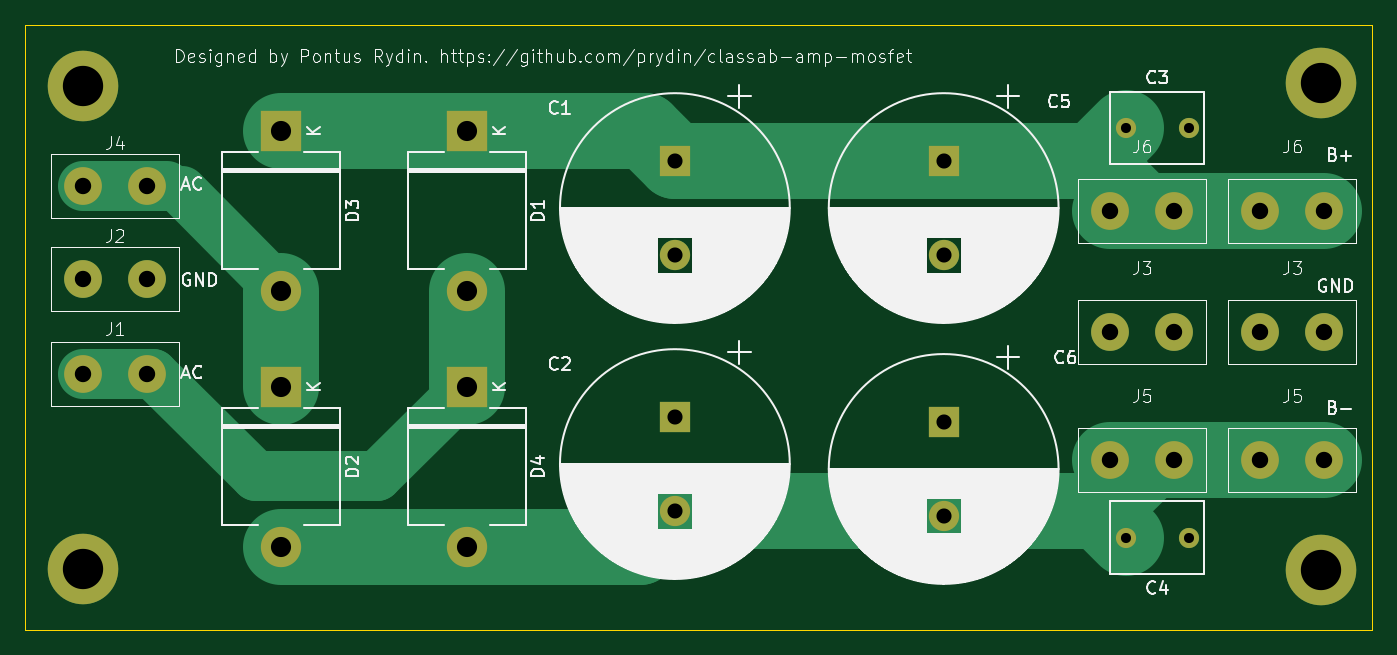
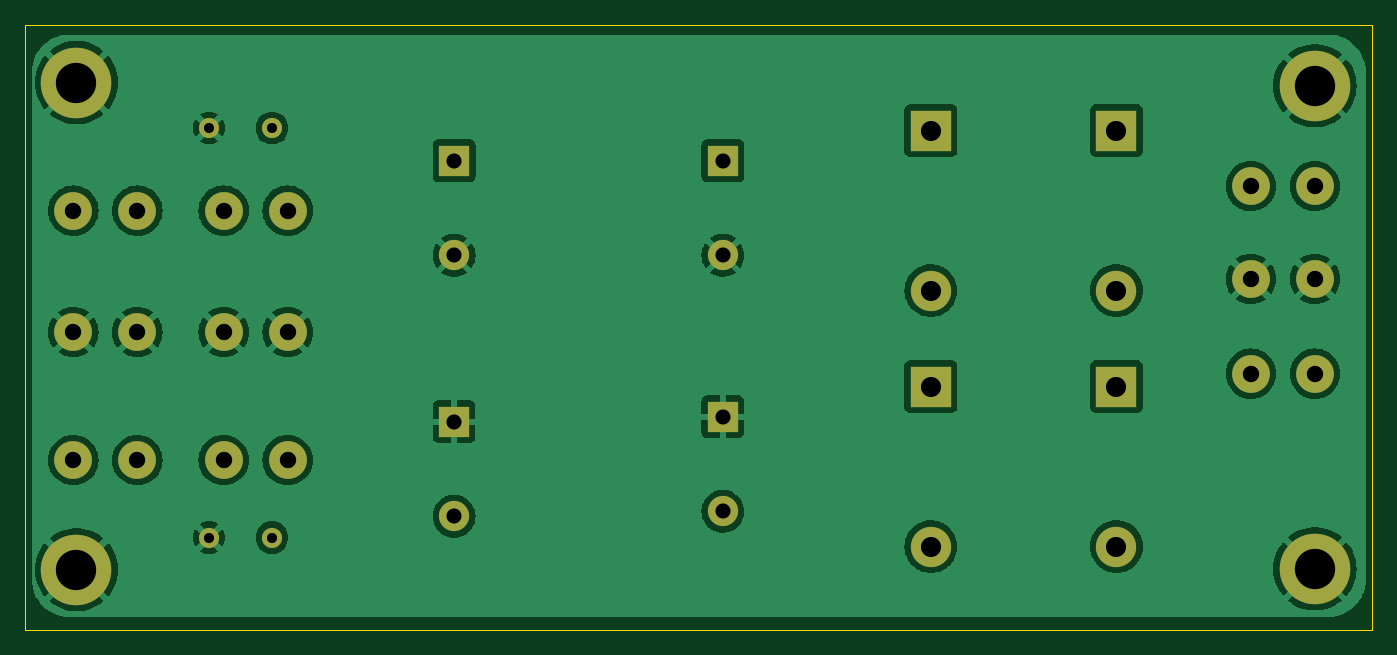
Circuit board: 11 layer files. Board 106.9 x 48.0 mm.
- bottom_copper: power_supply-B_Cu.gbr (90649 bytes)
- bottom_mask: power_supply-B_Mask.gbr (2255 bytes)
- paste: power_supply-B_Paste.gbr (455 bytes)
- bottom_silk: power_supply-B_Silkscreen.gbr (456 bytes)
- outline: power_supply-Edge_Cuts.gbr (609 bytes)
- top_copper: power_supply-F_Cu.gbr (4650 bytes)
- top_mask: power_supply-F_Mask.gbr (2255 bytes)
- paste: power_supply-F_Paste.gbr (455 bytes)
- top_silk: power_supply-F_Silkscreen.gbr (123136 bytes)
- drill: power_supply-NPTH.drl (265 bytes)
- drill: power_supply-PTH.drl (1093 bytes)

=== bottom_copper: power_supply-B_Cu.gbr (90649 bytes, source omitted) ===
=== bottom_mask: power_supply-B_Mask.gbr ===
%TF.GenerationSoftware,KiCad,Pcbnew,8.0.5*%
%TF.CreationDate,2024-11-22T10:32:01-05:00*%
%TF.ProjectId,power_supply,706f7765-725f-4737-9570-706c792e6b69,rev?*%
%TF.SameCoordinates,Original*%
%TF.FileFunction,Soldermask,Bot*%
%TF.FilePolarity,Negative*%
%FSLAX46Y46*%
G04 Gerber Fmt 4.6, Leading zero omitted, Abs format (unit mm)*
G04 Created by KiCad (PCBNEW 8.0.5) date 2024-11-22 10:32:01*
%MOMM*%
%LPD*%
G01*
G04 APERTURE LIST*
%ADD10C,1.600000*%
%ADD11C,3.000000*%
%ADD12C,5.600000*%
%ADD13R,2.400000X2.400000*%
%ADD14C,2.400000*%
%ADD15R,3.200000X3.200000*%
%ADD16O,3.200000X3.200000*%
G04 APERTURE END LIST*
D10*
%TO.C,C4*%
X155092000Y-102164000D03*
X150092000Y-102164000D03*
%TD*%
D11*
%TO.C,J5*%
X148844000Y-96012000D03*
X153924000Y-96012000D03*
%TD*%
D12*
%TO.C,REF\u002A\u002A*%
X165608000Y-104704000D03*
%TD*%
D13*
%TO.C,C2*%
X114300000Y-92576000D03*
D14*
X114300000Y-100076000D03*
%TD*%
D15*
%TO.C,D4*%
X97790000Y-90170000D03*
D16*
X97790000Y-102870000D03*
%TD*%
D12*
%TO.C,REF\u002A\u002A*%
X67310000Y-66294000D03*
%TD*%
D13*
%TO.C,C5*%
X135636000Y-72256000D03*
D14*
X135636000Y-79756000D03*
%TD*%
D11*
%TO.C,J3*%
X160782000Y-85852000D03*
X165862000Y-85852000D03*
%TD*%
D15*
%TO.C,D3*%
X83058000Y-69850000D03*
D16*
X83058000Y-82550000D03*
%TD*%
D11*
%TO.C,J1*%
X67310000Y-89154000D03*
X72390000Y-89154000D03*
%TD*%
D12*
%TO.C,REF\u002A\u002A*%
X67310000Y-104648000D03*
%TD*%
D13*
%TO.C,C1*%
X114300000Y-72256000D03*
D14*
X114300000Y-79756000D03*
%TD*%
D12*
%TO.C,REF\u002A\u002A*%
X165608000Y-66040000D03*
%TD*%
D11*
%TO.C,J6*%
X148844000Y-76200000D03*
X153924000Y-76200000D03*
%TD*%
D10*
%TO.C,C3*%
X150092000Y-69652000D03*
X155092000Y-69652000D03*
%TD*%
D11*
%TO.C,J4*%
X67310000Y-74268000D03*
X72390000Y-74268000D03*
%TD*%
D13*
%TO.C,C6*%
X135636000Y-92964000D03*
D14*
X135636000Y-100464000D03*
%TD*%
D11*
%TO.C,J6*%
X160782000Y-76200000D03*
X165862000Y-76200000D03*
%TD*%
D15*
%TO.C,D1*%
X97790000Y-69850000D03*
D16*
X97790000Y-82550000D03*
%TD*%
D11*
%TO.C,J5*%
X160782000Y-96012000D03*
X165862000Y-96012000D03*
%TD*%
%TO.C,J2*%
X67310000Y-81634000D03*
X72390000Y-81634000D03*
%TD*%
D15*
%TO.C,D2*%
X83058000Y-90170000D03*
D16*
X83058000Y-102870000D03*
%TD*%
D11*
%TO.C,J3*%
X148844000Y-85852000D03*
X153924000Y-85852000D03*
%TD*%
M02*

=== paste: power_supply-B_Paste.gbr ===
%TF.GenerationSoftware,KiCad,Pcbnew,8.0.5*%
%TF.CreationDate,2024-11-22T10:32:01-05:00*%
%TF.ProjectId,power_supply,706f7765-725f-4737-9570-706c792e6b69,rev?*%
%TF.SameCoordinates,Original*%
%TF.FileFunction,Paste,Bot*%
%TF.FilePolarity,Positive*%
%FSLAX46Y46*%
G04 Gerber Fmt 4.6, Leading zero omitted, Abs format (unit mm)*
G04 Created by KiCad (PCBNEW 8.0.5) date 2024-11-22 10:32:01*
%MOMM*%
%LPD*%
G01*
G04 APERTURE LIST*
G04 APERTURE END LIST*
M02*

=== bottom_silk: power_supply-B_Silkscreen.gbr ===
%TF.GenerationSoftware,KiCad,Pcbnew,8.0.5*%
%TF.CreationDate,2024-11-22T10:32:01-05:00*%
%TF.ProjectId,power_supply,706f7765-725f-4737-9570-706c792e6b69,rev?*%
%TF.SameCoordinates,Original*%
%TF.FileFunction,Legend,Bot*%
%TF.FilePolarity,Positive*%
%FSLAX46Y46*%
G04 Gerber Fmt 4.6, Leading zero omitted, Abs format (unit mm)*
G04 Created by KiCad (PCBNEW 8.0.5) date 2024-11-22 10:32:01*
%MOMM*%
%LPD*%
G01*
G04 APERTURE LIST*
G04 APERTURE END LIST*
M02*

=== outline: power_supply-Edge_Cuts.gbr ===
%TF.GenerationSoftware,KiCad,Pcbnew,8.0.5*%
%TF.CreationDate,2024-11-22T10:32:01-05:00*%
%TF.ProjectId,power_supply,706f7765-725f-4737-9570-706c792e6b69,rev?*%
%TF.SameCoordinates,Original*%
%TF.FileFunction,Profile,NP*%
%FSLAX46Y46*%
G04 Gerber Fmt 4.6, Leading zero omitted, Abs format (unit mm)*
G04 Created by KiCad (PCBNEW 8.0.5) date 2024-11-22 10:32:01*
%MOMM*%
%LPD*%
G01*
G04 APERTURE LIST*
%TA.AperFunction,Profile*%
%ADD10C,0.050000*%
%TD*%
G04 APERTURE END LIST*
D10*
X62738000Y-61468000D02*
X169672000Y-61468000D01*
X169672000Y-109474000D01*
X62738000Y-109474000D01*
X62738000Y-61468000D01*
M02*

=== top_copper: power_supply-F_Cu.gbr ===
%TF.GenerationSoftware,KiCad,Pcbnew,8.0.5*%
%TF.CreationDate,2024-11-22T10:32:01-05:00*%
%TF.ProjectId,power_supply,706f7765-725f-4737-9570-706c792e6b69,rev?*%
%TF.SameCoordinates,Original*%
%TF.FileFunction,Copper,L1,Top*%
%TF.FilePolarity,Positive*%
%FSLAX46Y46*%
G04 Gerber Fmt 4.6, Leading zero omitted, Abs format (unit mm)*
G04 Created by KiCad (PCBNEW 8.0.5) date 2024-11-22 10:32:01*
%MOMM*%
%LPD*%
G01*
G04 APERTURE LIST*
%TA.AperFunction,ComponentPad*%
%ADD10C,1.600000*%
%TD*%
%TA.AperFunction,ComponentPad*%
%ADD11C,3.000000*%
%TD*%
%TA.AperFunction,ComponentPad*%
%ADD12C,5.600000*%
%TD*%
%TA.AperFunction,ComponentPad*%
%ADD13R,2.400000X2.400000*%
%TD*%
%TA.AperFunction,ComponentPad*%
%ADD14C,2.400000*%
%TD*%
%TA.AperFunction,ComponentPad*%
%ADD15R,3.200000X3.200000*%
%TD*%
%TA.AperFunction,ComponentPad*%
%ADD16O,3.200000X3.200000*%
%TD*%
%TA.AperFunction,Conductor*%
%ADD17C,6.000000*%
%TD*%
%TA.AperFunction,Conductor*%
%ADD18C,4.000000*%
%TD*%
G04 APERTURE END LIST*
D10*
%TO.P,C4,1*%
%TO.N,GND*%
X155092000Y-102164000D03*
%TO.P,C4,2*%
%TO.N,/V-*%
X150092000Y-102164000D03*
%TD*%
D11*
%TO.P,J5,1,1*%
%TO.N,/V-*%
X148844000Y-96012000D03*
%TO.P,J5,2,2*%
X153924000Y-96012000D03*
%TD*%
D12*
%TO.P,REF\u002A\u002A,1*%
%TO.N,GND*%
X165608000Y-104704000D03*
%TD*%
D13*
%TO.P,C2,1*%
%TO.N,GND*%
X114300000Y-92576000D03*
D14*
%TO.P,C2,2*%
%TO.N,/V-*%
X114300000Y-100076000D03*
%TD*%
D15*
%TO.P,D4,1,K*%
%TO.N,/AC1*%
X97790000Y-90170000D03*
D16*
%TO.P,D4,2,A*%
%TO.N,/V-*%
X97790000Y-102870000D03*
%TD*%
D12*
%TO.P,REF\u002A\u002A,1*%
%TO.N,GND*%
X67310000Y-66294000D03*
%TD*%
D13*
%TO.P,C5,1*%
%TO.N,/V+*%
X135636000Y-72256000D03*
D14*
%TO.P,C5,2*%
%TO.N,GND*%
X135636000Y-79756000D03*
%TD*%
D11*
%TO.P,J3,1,1*%
%TO.N,GND*%
X160782000Y-85852000D03*
%TO.P,J3,2,2*%
X165862000Y-85852000D03*
%TD*%
D15*
%TO.P,D3,1,K*%
%TO.N,/V+*%
X83058000Y-69850000D03*
D16*
%TO.P,D3,2,A*%
%TO.N,/AC2*%
X83058000Y-82550000D03*
%TD*%
D11*
%TO.P,J1,1,1*%
%TO.N,/AC1*%
X67310000Y-89154000D03*
%TO.P,J1,2,2*%
X72390000Y-89154000D03*
%TD*%
D12*
%TO.P,REF\u002A\u002A,1*%
%TO.N,GND*%
X67310000Y-104648000D03*
%TD*%
D13*
%TO.P,C1,1*%
%TO.N,/V+*%
X114300000Y-72256000D03*
D14*
%TO.P,C1,2*%
%TO.N,GND*%
X114300000Y-79756000D03*
%TD*%
D12*
%TO.P,REF\u002A\u002A,1*%
%TO.N,GND*%
X165608000Y-66040000D03*
%TD*%
D11*
%TO.P,J6,1,1*%
%TO.N,/V+*%
X148844000Y-76200000D03*
%TO.P,J6,2,2*%
X153924000Y-76200000D03*
%TD*%
D10*
%TO.P,C3,1*%
%TO.N,/V+*%
X150092000Y-69652000D03*
%TO.P,C3,2*%
%TO.N,GND*%
X155092000Y-69652000D03*
%TD*%
D11*
%TO.P,J4,1,1*%
%TO.N,/AC2*%
X67310000Y-74268000D03*
%TO.P,J4,2,2*%
X72390000Y-74268000D03*
%TD*%
D13*
%TO.P,C6,1*%
%TO.N,GND*%
X135636000Y-92964000D03*
D14*
%TO.P,C6,2*%
%TO.N,/V-*%
X135636000Y-100464000D03*
%TD*%
D11*
%TO.P,J6,1,1*%
%TO.N,/V+*%
X160782000Y-76200000D03*
%TO.P,J6,2,2*%
X165862000Y-76200000D03*
%TD*%
D15*
%TO.P,D1,1,K*%
%TO.N,/V+*%
X97790000Y-69850000D03*
D16*
%TO.P,D1,2,A*%
%TO.N,/AC1*%
X97790000Y-82550000D03*
%TD*%
D11*
%TO.P,J5,1,1*%
%TO.N,/V-*%
X160782000Y-96012000D03*
%TO.P,J5,2,2*%
X165862000Y-96012000D03*
%TD*%
%TO.P,J2,1,1*%
%TO.N,GND*%
X67310000Y-81634000D03*
%TO.P,J2,2,2*%
X72390000Y-81634000D03*
%TD*%
D15*
%TO.P,D2,1,K*%
%TO.N,/AC2*%
X83058000Y-90170000D03*
D16*
%TO.P,D2,2,A*%
%TO.N,/V-*%
X83058000Y-102870000D03*
%TD*%
D11*
%TO.P,J3,1,1*%
%TO.N,GND*%
X148844000Y-85852000D03*
%TO.P,J3,2,2*%
X153924000Y-85852000D03*
%TD*%
D17*
%TO.N,/V+*%
X151432000Y-76200000D02*
X165862000Y-76200000D01*
X83058000Y-69850000D02*
X97790000Y-69850000D01*
X114300000Y-72256000D02*
X147488000Y-72256000D01*
X147488000Y-72256000D02*
X151432000Y-76200000D01*
X111894000Y-69850000D02*
X114300000Y-72256000D01*
X97790000Y-69850000D02*
X111894000Y-69850000D01*
X153924000Y-76200000D02*
X148844000Y-76200000D01*
X147488000Y-72256000D02*
X150092000Y-69652000D01*
%TO.N,/V-*%
X148004000Y-100076000D02*
X152068000Y-96012000D01*
X97790000Y-102870000D02*
X111506000Y-102870000D01*
X111506000Y-102870000D02*
X114300000Y-100076000D01*
X153924000Y-96012000D02*
X148844000Y-96012000D01*
X114300000Y-100076000D02*
X148004000Y-100076000D01*
X83058000Y-102870000D02*
X97790000Y-102870000D01*
X148004000Y-100076000D02*
X150092000Y-102164000D01*
X152068000Y-96012000D02*
X165862000Y-96012000D01*
D18*
%TO.N,/AC1*%
X90678000Y-97282000D02*
X97790000Y-90170000D01*
X72898000Y-89154000D02*
X81026000Y-97282000D01*
X67310000Y-89154000D02*
X72898000Y-89154000D01*
D17*
X97790000Y-90170000D02*
X97790000Y-82550000D01*
D18*
X81026000Y-97282000D02*
X90678000Y-97282000D01*
D17*
%TO.N,/AC2*%
X83058000Y-90170000D02*
X83058000Y-82550000D01*
D18*
X75184000Y-74676000D02*
X83058000Y-82550000D01*
X67310000Y-74268000D02*
X74014000Y-74268000D01*
%TD*%
M02*

=== top_mask: power_supply-F_Mask.gbr ===
%TF.GenerationSoftware,KiCad,Pcbnew,8.0.5*%
%TF.CreationDate,2024-11-22T10:32:01-05:00*%
%TF.ProjectId,power_supply,706f7765-725f-4737-9570-706c792e6b69,rev?*%
%TF.SameCoordinates,Original*%
%TF.FileFunction,Soldermask,Top*%
%TF.FilePolarity,Negative*%
%FSLAX46Y46*%
G04 Gerber Fmt 4.6, Leading zero omitted, Abs format (unit mm)*
G04 Created by KiCad (PCBNEW 8.0.5) date 2024-11-22 10:32:01*
%MOMM*%
%LPD*%
G01*
G04 APERTURE LIST*
%ADD10C,1.600000*%
%ADD11C,3.000000*%
%ADD12C,5.600000*%
%ADD13R,2.400000X2.400000*%
%ADD14C,2.400000*%
%ADD15R,3.200000X3.200000*%
%ADD16O,3.200000X3.200000*%
G04 APERTURE END LIST*
D10*
%TO.C,C4*%
X155092000Y-102164000D03*
X150092000Y-102164000D03*
%TD*%
D11*
%TO.C,J5*%
X148844000Y-96012000D03*
X153924000Y-96012000D03*
%TD*%
D12*
%TO.C,REF\u002A\u002A*%
X165608000Y-104704000D03*
%TD*%
D13*
%TO.C,C2*%
X114300000Y-92576000D03*
D14*
X114300000Y-100076000D03*
%TD*%
D15*
%TO.C,D4*%
X97790000Y-90170000D03*
D16*
X97790000Y-102870000D03*
%TD*%
D12*
%TO.C,REF\u002A\u002A*%
X67310000Y-66294000D03*
%TD*%
D13*
%TO.C,C5*%
X135636000Y-72256000D03*
D14*
X135636000Y-79756000D03*
%TD*%
D11*
%TO.C,J3*%
X160782000Y-85852000D03*
X165862000Y-85852000D03*
%TD*%
D15*
%TO.C,D3*%
X83058000Y-69850000D03*
D16*
X83058000Y-82550000D03*
%TD*%
D11*
%TO.C,J1*%
X67310000Y-89154000D03*
X72390000Y-89154000D03*
%TD*%
D12*
%TO.C,REF\u002A\u002A*%
X67310000Y-104648000D03*
%TD*%
D13*
%TO.C,C1*%
X114300000Y-72256000D03*
D14*
X114300000Y-79756000D03*
%TD*%
D12*
%TO.C,REF\u002A\u002A*%
X165608000Y-66040000D03*
%TD*%
D11*
%TO.C,J6*%
X148844000Y-76200000D03*
X153924000Y-76200000D03*
%TD*%
D10*
%TO.C,C3*%
X150092000Y-69652000D03*
X155092000Y-69652000D03*
%TD*%
D11*
%TO.C,J4*%
X67310000Y-74268000D03*
X72390000Y-74268000D03*
%TD*%
D13*
%TO.C,C6*%
X135636000Y-92964000D03*
D14*
X135636000Y-100464000D03*
%TD*%
D11*
%TO.C,J6*%
X160782000Y-76200000D03*
X165862000Y-76200000D03*
%TD*%
D15*
%TO.C,D1*%
X97790000Y-69850000D03*
D16*
X97790000Y-82550000D03*
%TD*%
D11*
%TO.C,J5*%
X160782000Y-96012000D03*
X165862000Y-96012000D03*
%TD*%
%TO.C,J2*%
X67310000Y-81634000D03*
X72390000Y-81634000D03*
%TD*%
D15*
%TO.C,D2*%
X83058000Y-90170000D03*
D16*
X83058000Y-102870000D03*
%TD*%
D11*
%TO.C,J3*%
X148844000Y-85852000D03*
X153924000Y-85852000D03*
%TD*%
M02*

=== paste: power_supply-F_Paste.gbr ===
%TF.GenerationSoftware,KiCad,Pcbnew,8.0.5*%
%TF.CreationDate,2024-11-22T10:32:01-05:00*%
%TF.ProjectId,power_supply,706f7765-725f-4737-9570-706c792e6b69,rev?*%
%TF.SameCoordinates,Original*%
%TF.FileFunction,Paste,Top*%
%TF.FilePolarity,Positive*%
%FSLAX46Y46*%
G04 Gerber Fmt 4.6, Leading zero omitted, Abs format (unit mm)*
G04 Created by KiCad (PCBNEW 8.0.5) date 2024-11-22 10:32:01*
%MOMM*%
%LPD*%
G01*
G04 APERTURE LIST*
G04 APERTURE END LIST*
M02*

=== top_silk: power_supply-F_Silkscreen.gbr (123136 bytes, source omitted) ===
=== drill: power_supply-NPTH.drl ===
M48
; DRILL file {KiCad 8.0.5} date 2024-11-22T10:32:04-0500
; FORMAT={-:-/ absolute / inch / decimal}
; #@! TF.CreationDate,2024-11-22T10:32:04-05:00
; #@! TF.GenerationSoftware,Kicad,Pcbnew,8.0.5
; #@! TF.FileFunction,NonPlated,1,2,NPTH
FMAT,2
INCH
%
G90
G05
M30

=== drill: power_supply-PTH.drl ===
M48
; DRILL file {KiCad 8.0.5} date 2024-11-22T10:32:04-0500
; FORMAT={-:-/ absolute / inch / decimal}
; #@! TF.CreationDate,2024-11-22T10:32:04-05:00
; #@! TF.GenerationSoftware,Kicad,Pcbnew,8.0.5
; #@! TF.FileFunction,Plated,1,2,PTH
FMAT,2
INCH
; #@! TA.AperFunction,Plated,PTH,ComponentDrill
T1C0.0315
; #@! TA.AperFunction,Plated,PTH,ComponentDrill
T2C0.0472
; #@! TA.AperFunction,Plated,PTH,ComponentDrill
T3C0.0512
; #@! TA.AperFunction,Plated,PTH,ComponentDrill
T4C0.0630
; #@! TA.AperFunction,Plated,PTH,ComponentDrill
T5C0.1260
%
G90
G05
T1
X5.9091Y-2.7422
X5.9091Y-4.0222
X6.106Y-2.7422
X6.106Y-4.0222
T2
X4.5Y-2.8447
X4.5Y-3.14
X4.5Y-3.6447
X4.5Y-3.94
X5.34Y-2.8447
X5.34Y-3.14
X5.34Y-3.66
X5.34Y-3.9553
T3
X2.65Y-2.9239
X2.65Y-3.2139
X2.65Y-3.51
X2.85Y-2.9239
X2.85Y-3.2139
X2.85Y-3.51
X5.86Y-3.0
X5.86Y-3.38
X5.86Y-3.78
X6.06Y-3.0
X6.06Y-3.38
X6.06Y-3.78
X6.33Y-3.0
X6.33Y-3.38
X6.33Y-3.78
X6.53Y-3.0
X6.53Y-3.38
X6.53Y-3.78
T4
X3.27Y-2.75
X3.27Y-3.25
X3.27Y-3.55
X3.27Y-4.05
X3.85Y-2.75
X3.85Y-3.25
X3.85Y-3.55
X3.85Y-4.05
T5
X2.65Y-2.61
X2.65Y-4.12
X6.52Y-2.6
X6.52Y-4.1222
M30
